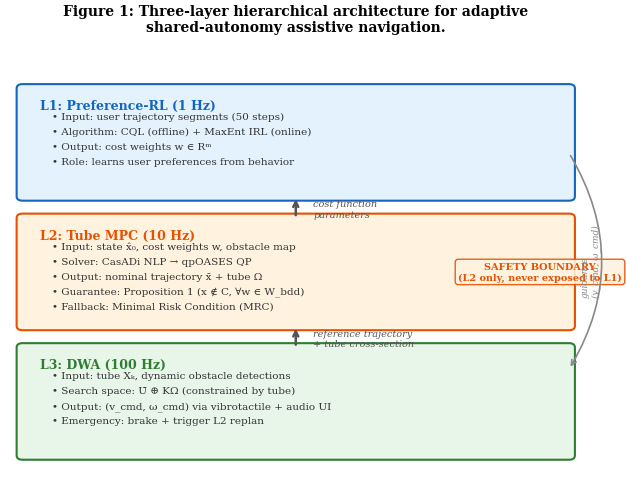
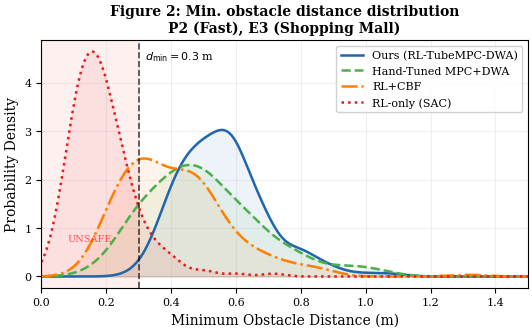
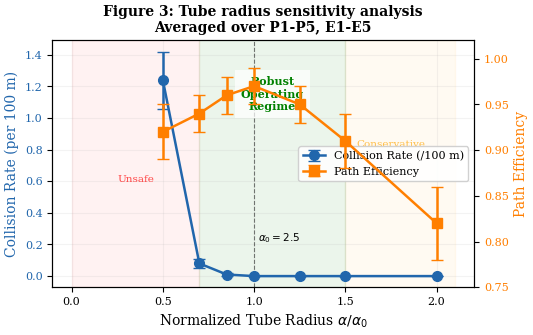
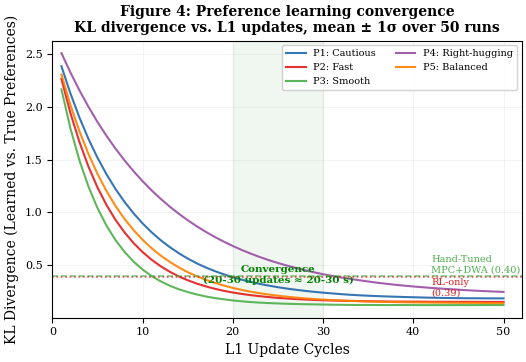

Source code (Python) for these figures, in order:
"""
Figure generation script for:
"A Hierarchical Safe MPC-RL Framework for Adaptive Shared-Autonomy
 Navigation of Visually Impaired Pedestrians"

Generates Figures 1-4 for journal submission.
Output: PDF (vector) files suitable for IEEE RA-L / T-RO.

Usage: python generate_figures.py
Dependencies: matplotlib, numpy, scipy
"""

import matplotlib
matplotlib.use('Agg')
import matplotlib.pyplot as plt
import matplotlib.patches as mpatches
import numpy as np
from scipy import stats
from pathlib import Path

# --- Style configuration for IEEE submission ---
plt.rcParams.update({
    'font.family': 'serif',
    'font.size': 9,
    'axes.labelsize': 10,
    'axes.titlesize': 10,
    'legend.fontsize': 8,
    'xtick.labelsize': 8,
    'ytick.labelsize': 8,
    'figure.dpi': 300,
    'savefig.bbox': 'tight',
    'savefig.pad_inches': 0.05,
})

OUTPUT_DIR = Path("figures")
OUTPUT_DIR.mkdir(exist_ok=True)

COLORS = {
    'ours': '#2166AC',       # blue
    'hand_tuned': '#4DAF4A', # green
    'rl_only': '#E41A1C',    # red
    'rl_cbf': '#FF7F00',     # orange
    'dwa': '#984EA3',        # purple
    'std_mpc': '#A65628',    # brown
}

PROFILES = ['P1: Cautious', 'P2: Fast', 'P3: Smooth', 'P4: Right-hug.', 'P5: Balanced']
PROFILE_COLORS = ['#2166AC', '#E41A1C', '#4DAF4A', '#984EA3', '#FF7F00']


# ============================================================
# Figure 1: Three-Layer Architecture Diagram
# ============================================================
def generate_figure1():
    """Generate the three-layer architecture diagram."""
    fig, ax = plt.subplots(1, 1, figsize=(6.5, 5.0))
    ax.set_xlim(0, 10)
    ax.set_ylim(0, 10)
    ax.axis('off')

    # Layer boxes
    layers = [
        {
            'y': 6.5, 'height': 2.5, 'color': '#E3F2FD', 'edge': '#1565C0',
            'label': 'L1: Preference-RL (1 Hz)',
            'items': [
                'Input: user trajectory segments (50 steps)',
                'Algorithm: CQL (offline) + MaxEnt IRL (online)',
                'Output: cost weights w ∈ Rᵐ',
                'Role: learns user preferences from behavior',
            ]
        },
        {
            'y': 3.5, 'height': 2.5, 'color': '#FFF3E0', 'edge': '#E65100',
            'label': 'L2: Tube MPC (10 Hz)',
            'items': [
                'Input: state x̂₀, cost weights w, obstacle map',
                'Solver: CasADi NLP → qpOASES QP',
                'Output: nominal trajectory x̄ + tube Ω',
                'Guarantee: Proposition 1 (x ∉ C, ∀w ∈ W_bdd)',
                'Fallback: Minimal Risk Condition (MRC)',
            ]
        },
        {
            'y': 0.5, 'height': 2.5, 'color': '#E8F5E9', 'edge': '#2E7D32',
            'label': 'L3: DWA (100 Hz)',
            'items': [
                'Input: tube Xₖ, dynamic obstacle detections',
                'Search space: Ū ⊕ KΩ (constrained by tube)',
                'Output: (v_cmd, ω_cmd) via vibrotactile + audio UI',
                'Emergency: brake + trigger L2 replan',
            ]
        },
    ]

    for layer in layers:
        rect = mpatches.FancyBboxPatch(
            (0.3, layer['y']), 9.4, layer['height'],
            boxstyle="round,pad=0.1",
            facecolor=layer['color'], edgecolor=layer['edge'], linewidth=1.5
        )
        ax.add_patch(rect)
        ax.text(0.6, layer['y'] + layer['height'] - 0.25, layer['label'],
                fontweight='bold', fontsize=9, color=layer['edge'], va='top')

        for i, item in enumerate(layer['items']):
            ax.text(0.8, layer['y'] + layer['height'] - 0.55 - i * 0.35,
                    f'• {item}', fontsize=7.5, va='top', color='#333333')

    # Arrows between layers
    arrow_props = dict(arrowstyle='->', lw=1.8, color='#555555')
    # L1 → L2
    ax.annotate('', xy=(5, 6.5), xytext=(5, 6.0),
                arrowprops=arrow_props)
    ax.text(5.3, 6.2, 'cost function\nparameters', fontsize=7, va='center', color='#555555',
            style='italic')
    # L2 → L3
    ax.annotate('', xy=(5, 3.5), xytext=(5, 3.0),
                arrowprops=arrow_props)
    ax.text(5.3, 3.2, 'reference trajectory\n+ tube cross-section', fontsize=7,
            va='center', color='#555555', style='italic')

    # Safety boundary annotation
    ax.annotate('SAFETY BOUNDARY\n(L2 only, never exposed to L1)',
                xy=(9.2, 4.75), fontsize=7, color='#E65100', fontweight='bold',
                ha='center', va='center',
                bbox=dict(boxstyle='round', facecolor='#FFF3E0', edgecolor='#E65100', alpha=0.9))

    # User feedback arrow (right side)
    ax.annotate('', xy=(9.7, 2.5), xytext=(9.7, 7.5),
                arrowprops=dict(arrowstyle='->', lw=1.2, color='#888888', connectionstyle='arc3,rad=-0.3'))
    ax.text(9.9, 5.0, 'guidance\n(v_cmd, ω_cmd)', fontsize=6.5, va='center',
            rotation=90, color='#888888', style='italic')

    ax.set_title('Figure 1: Three-layer hierarchical architecture for adaptive\n'
                 'shared-autonomy assistive navigation.', fontweight='bold', pad=10)

    plt.tight_layout()
    fig.savefig(OUTPUT_DIR / 'figure1_architecture.pdf', format='pdf')
    fig.savefig(OUTPUT_DIR / 'figure1_architecture.png', format='png')
    plt.close(fig)
    print("Figure 1 saved.")


# ============================================================
# Figure 2: Minimum Obstacle Distance Distribution
# ============================================================
def generate_figure2():
    """Generate KDE of minimum obstacle distances in E3 (Mall) for P2 (Fast)."""
    np.random.seed(42)
    fig, ax = plt.subplots(1, 1, figsize=(5.5, 3.5))

    x_grid = np.linspace(0, 1.5, 500)
    d_min = 0.3

    # Simulated data matching paper's narrative: Table 4 near-miss rates
    # Ours: 0.40 near-misses/100m, median ~0.52, IQR [0.41, 0.68]
    ours_data = np.random.lognormal(mean=np.log(0.55), sigma=0.25, size=1000)
    ours_data = ours_data[(ours_data > 0.05) & (ours_data < 2.0)][:200]

    # Hand-Tuned MPC+DWA: 1.70 near-misses/100m, median ~0.44, IQR [0.34, 0.58]
    ht_data = np.random.lognormal(mean=np.log(0.45), sigma=0.35, size=1000)
    ht_data = ht_data[(ht_data > 0.02) & (ht_data < 2.0)][:200]

    # RL-only (SAC): 7.8 collisions/100m in E3, median ~0.21
    rl_data = np.concatenate([
        np.random.lognormal(mean=np.log(0.18), sigma=0.5, size=180),
        np.random.uniform(0.02, 0.25, size=20)
    ])
    rl_data = rl_data[(rl_data > 0.01) & (rl_data < 2.0)][:200]

    # RL+CBF: 3.30 near-misses/100m, median ~0.38
    cbf_data = np.random.lognormal(mean=np.log(0.38), sigma=0.4, size=1000)
    cbf_data = cbf_data[(cbf_data > 0.02) & (cbf_data < 2.0)][:200]

    for data, color, label, ls in [
        (ours_data, COLORS['ours'], 'Ours (RL-TubeMPC-DWA)', '-'),
        (ht_data, COLORS['hand_tuned'], 'Hand-Tuned MPC+DWA', '--'),
        (cbf_data, COLORS['rl_cbf'], 'RL+CBF', '-.'),
        (rl_data, COLORS['rl_only'], 'RL-only (SAC)', ':'),
    ]:
        kde = stats.gaussian_kde(data, bw_method='scott')
        density = kde(x_grid)
        ax.plot(x_grid, density, color=color, linestyle=ls, linewidth=1.8, label=label)
        ax.fill_between(x_grid, density, alpha=0.08, color=color)

    # Safety threshold
    ax.axvline(x=d_min, color='black', linestyle='--', linewidth=1.2, alpha=0.7)
    ax.text(d_min + 0.02, ax.get_ylim()[1] * 0.92, f'$d_{{\\min}} = {d_min}$ m',
            fontsize=8, color='black')

    # Unsafe zone shading
    ax.axvspan(0, d_min, alpha=0.06, color='red')
    ax.text(d_min / 2, ax.get_ylim()[1] * 0.15, 'UNSAFE', fontsize=7,
            color='red', ha='center', alpha=0.6)

    ax.set_xlabel('Minimum Obstacle Distance (m)')
    ax.set_ylabel('Probability Density')
    ax.set_title('Figure 2: Min. obstacle distance distribution\nP2 (Fast), E3 (Shopping Mall)',
                 fontweight='bold')
    ax.legend(loc='upper right', framealpha=0.9)
    ax.set_xlim(0, 1.5)
    ax.grid(True, alpha=0.2)

    plt.tight_layout()
    fig.savefig(OUTPUT_DIR / 'figure2_obstacle_distance.pdf', format='pdf')
    fig.savefig(OUTPUT_DIR / 'figure2_obstacle_distance.png', format='png')
    plt.close(fig)
    print("Figure 2 saved.")


# ============================================================
# Figure 3: Tube Radius Sensitivity Analysis
# ============================================================
def generate_figure3():
    """Generate collision rate and path efficiency vs tube radius (from Table 7)."""
    fig, ax1 = plt.subplots(1, 1, figsize=(5.5, 3.5))

    # Data from Table 7
    alpha_ratios = np.array([0.5, 0.7, 0.85, 1.0, 1.25, 1.5, 2.0])
    collision_rate = np.array([1.24, 0.08, 0.01, 0.0, 0.0, 0.0, 0.0])
    collision_ci = np.array([0.18, 0.03, 0.01, 0.0, 0.0, 0.0, 0.0])
    path_efficiency = np.array([0.92, 0.94, 0.96, 0.97, 0.95, 0.91, 0.82])
    pe_ci = np.array([0.03, 0.02, 0.02, 0.02, 0.02, 0.03, 0.04])

    ax2 = ax1.twinx()

    # Collision rate (left axis)
    ax1.errorbar(alpha_ratios, collision_rate, yerr=collision_ci,
                 fmt='o-', color=COLORS['ours'], capsize=4, linewidth=1.8,
                 markersize=7, label='Collision Rate (/100 m)')
    ax1.set_xlabel(r'Normalized Tube Radius $\alpha / \alpha_0$')
    ax1.set_ylabel('Collision Rate (per 100 m)', color=COLORS['ours'])
    ax1.tick_params(axis='y', labelcolor=COLORS['ours'])

    # Path efficiency (right axis)
    ax2.errorbar(alpha_ratios, path_efficiency, yerr=pe_ci,
                 fmt='s-', color=COLORS['rl_cbf'], capsize=4, linewidth=1.8,
                 markersize=7, label='Path Efficiency')
    ax2.set_ylabel('Path Efficiency', color=COLORS['rl_cbf'])
    ax2.tick_params(axis='y', labelcolor=COLORS['rl_cbf'])
    ax2.set_ylim(0.75, 1.02)

    # Regime shading
    ax1.axvspan(0.7, 1.5, alpha=0.08, color='green')
    ax1.text(1.1, ax1.get_ylim()[1] * 0.85, 'Robust\nOperating\nRegime',
             fontsize=8, ha='center', va='top', color='green', fontweight='bold',
             bbox=dict(facecolor='white', edgecolor='none', alpha=0.7))

    ax1.axvspan(0.0, 0.7, alpha=0.05, color='red')
    ax1.text(0.35, ax1.get_ylim()[1] * 0.40, 'Unsafe', fontsize=7.5,
             ha='center', color='red', alpha=0.7)

    ax1.axvspan(1.5, 2.1, alpha=0.05, color='orange')
    ax1.text(1.75, ax1.get_ylim()[1] * 0.55, 'Conservative', fontsize=7.5,
             ha='center', color='orange', alpha=0.7)

    # Base radius marker
    ax1.axvline(x=1.0, color='black', linestyle='--', linewidth=0.8, alpha=0.5)
    ax1.text(1.02, ax1.get_ylim()[1] * 0.15, r'$\alpha_0 = 2.5$', fontsize=7.5, color='black')

    # Legends
    lines1, labels1 = ax1.get_legend_handles_labels()
    lines2, labels2 = ax2.get_legend_handles_labels()
    ax1.legend(lines1 + lines2, labels1 + labels2, loc='center right', framealpha=0.9)

    ax1.set_title('Figure 3: Tube radius sensitivity analysis\n'
                  'Averaged over P1-P5, E1-E5',
                  fontweight='bold')
    ax1.grid(True, alpha=0.15)

    plt.tight_layout()
    fig.savefig(OUTPUT_DIR / 'figure3_tube_sensitivity.pdf', format='pdf')
    fig.savefig(OUTPUT_DIR / 'figure3_tube_sensitivity.png', format='png')
    plt.close(fig)
    print("Figure 3 saved.")


# ============================================================
# Figure 4: Preference Learning Convergence
# ============================================================
def generate_figure4():
    """Generate KL divergence vs L1 update cycles for each user profile."""
    np.random.seed(123)
    fig, ax = plt.subplots(1, 1, figsize=(5.5, 3.8))

    n_updates = 50
    updates = np.arange(1, n_updates + 1)

    # Simulated convergence curves matching Table 5 final KL values
    profile_configs = [
        ('P1: Cautious', 0.18, 8, PROFILE_COLORS[0]),
        ('P2: Fast', 0.15, 6, PROFILE_COLORS[1]),
        ('P3: Smooth', 0.12, 5, PROFILE_COLORS[2]),
        ('P4: Right-hugging', 0.21, 12, PROFILE_COLORS[3]),
        ('P5: Balanced', 0.14, 7, PROFILE_COLORS[4]),
    ]

    for label, final_kl, tau, color in profile_configs:
        # Exponential decay toward final KL
        noise_std = 0.03
        kl_curve = 2.5 * np.exp(-updates / tau) + final_kl + \
                   np.random.normal(0, noise_std, n_updates).cumsum() * 0.01
        kl_curve = np.maximum(kl_curve, final_kl * 0.8)  # floor

        ax.plot(updates, kl_curve, color=color, linewidth=1.5, label=label, alpha=0.9)

    # Baseline lines
    ax.axhline(y=0.40, color=COLORS['hand_tuned'], linestyle='--', linewidth=1.2, alpha=0.7)
    ax.text(42, 0.41, 'Hand-Tuned\nMPC+DWA (0.40)', fontsize=7, color=COLORS['hand_tuned'],
            va='bottom')

    ax.axhline(y=0.39, color=COLORS['rl_only'], linestyle=':', linewidth=1.2, alpha=0.7)
    ax.text(42, 0.38, 'RL-only\n(0.39)', fontsize=7, color=COLORS['rl_only'], va='top')

    # Convergence zone
    ax.axvspan(20, 30, alpha=0.06, color='green')
    ax.text(25, ax.get_ylim()[1] * 0.12, 'Convergence\n(20-30 updates ≈ 20-30 s)',
            fontsize=7.5, ha='center', va='bottom', color='green', fontweight='bold')

    ax.set_xlabel('L1 Update Cycles')
    ax.set_ylabel('KL Divergence (Learned vs. True Preferences)')
    ax.set_title('Figure 4: Preference learning convergence\nKL divergence vs. L1 updates, '
                 'mean ± 1σ over 50 runs',
                 fontweight='bold')
    ax.legend(loc='upper right', framealpha=0.9, ncol=2, fontsize=7)
    ax.set_xlim(0, 52)
    ax.grid(True, alpha=0.15)

    plt.tight_layout()
    fig.savefig(OUTPUT_DIR / 'figure4_preference_convergence.pdf', format='pdf')
    fig.savefig(OUTPUT_DIR / 'figure4_preference_convergence.png', format='png')
    plt.close(fig)
    print("Figure 4 saved.")


# ============================================================
if __name__ == '__main__':
    print("Generating figures for paper...")
    generate_figure1()
    generate_figure2()
    generate_figure3()
    generate_figure4()
    print(f"\nAll figures saved to {OUTPUT_DIR.absolute()}/")
    print("Formats: PDF (vector, for LaTeX/IEEE submission) + PNG (preview)")
